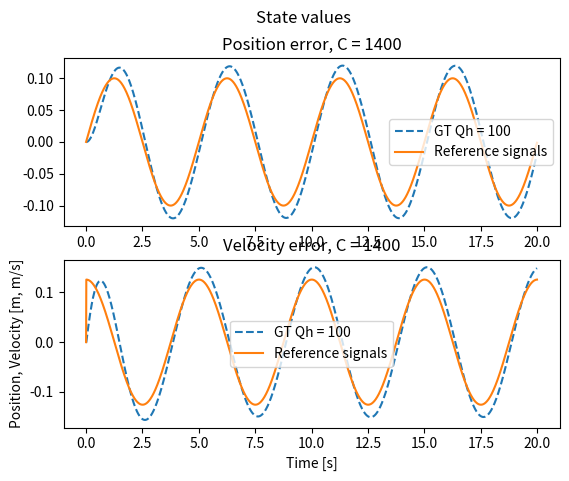
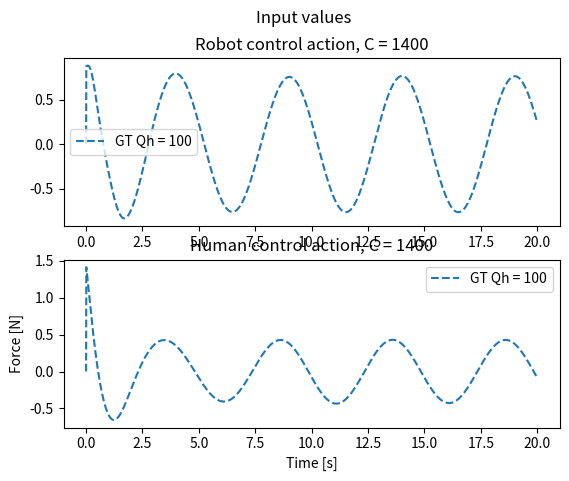
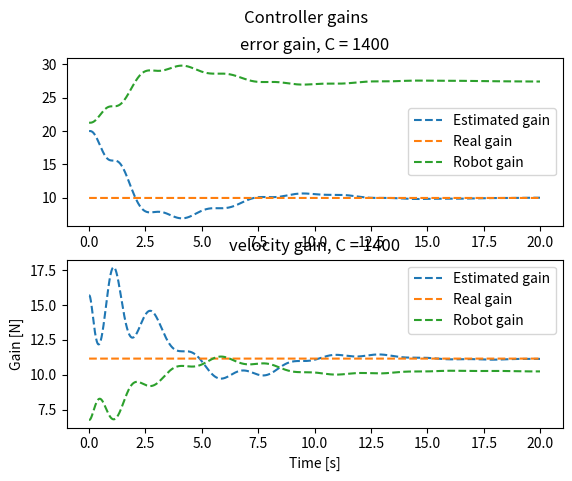
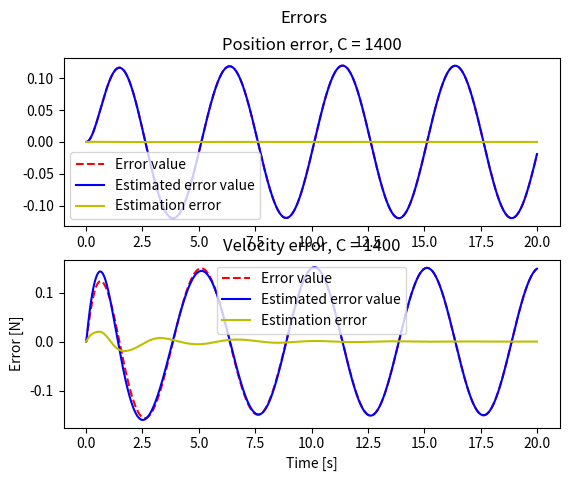

Generate these figures, in order, with matplotlib:
# CASE 2: Fix L_h, estimate L_r online #

import numpy as np
import scipy.linalg as cp
import matplotlib.pyplot as plt

class DynamicsModel:
    def __init__(self, A, B, I, D, alpha, Gamma):
        self.A = A
        self.B = B
        self.I = I
        self.D = D
        self.alpha = alpha
        self.Gamma = Gamma

    def RK4(self, Q, L_h, r, y, h):
        k1 = h * self.ydot(Q, L_h, r, y)
        k2 = h * self.ydot(Q, L_h, r, y + 0.5 * k1)
        k3 = h * self.ydot(Q, L_h, r, y + 0.5 * k2)
        k4 = h * self.ydot(Q, L_h, r, y + k3)

        # Update next value of y
        y_new = y + (1.0 / 6.0) * (k1 + 2 * k2 + 2 * k3 + k4)
        return y_new

    def ydot(self, Q, L_h, r, y):
        x = np.array([[y[0]], [y[1]]])
        e = x - np.array([[r[0]], [r[1]]])
        x_hat = np.array([[y[2]], [y[3]]])
        x_tilde = np.array([[y[4]], [y[5]]])

        P_hhat = np.array([[y[6], y[7]], [y[8], y[9]]])
        L_hhat = 1 / R * np.matmul(B.transpose(), P_hhat)
        A_r = A - B * L_hhat
        P_r = cp.solve_continuous_are(A_r, B, Q, R)
        L_r = 1 / R * np.matmul(B.transpose(), P_r)


        # Calculate derivatives
        x_dot = np.matmul(self.A, x) - np.matmul(self.B * (L_h + L_r), e)
        x_hat_dot = np.matmul(self.A, x_hat) - np.matmul(B * (L_hhat + L_r), e) - np.matmul(self.Gamma, x_tilde)
        x_tilde_dot = np.matmul((self.A - self.Gamma), x_tilde) - np.matmul(self.B * (L_hhat - L_h), e)
        P_hhat_dot = self.alpha * (x_tilde) * e.transpose()
        # P_hhat_dot0 = self.alpha * (e_tilde[0] - e[0]) * e[0]
        # P_hhat_dot1 = self.alpha * (e_tilde[0] - e[0]) * e[1]
        # P_hhat_dot2 = self.alpha * (e_tilde[1] - e[1]) * e[0]
        # P_hhat_dot3 = self.alpha * (e_tilde[1] - e[1]) * e[1]
        # # print(P_hhat_dot)
        # # ydot = np.array([x_dot.transpose(), e_hat_dot.transpose(), e_tilde_dot.transpose(), np.array([P_hhat_dot0, P_hhat_dot1]).transpose(), np.array([P_hhat_dot2, P_hhat_dot3]).transpose()]).flatten()
        ydot = np.array([x_dot.transpose(), x_hat_dot.transpose(), x_tilde_dot.transpose(),
                         [P_hhat_dot[0]], [P_hhat_dot[1]]]).flatten()
        # print(ydot)
        return ydot


    def simulate(self, N, h, r, y0, u0, uh0, C, Qh0, R, GT):
        Q = C - Qh0

        # Fix human gain
        Ph = cp.solve_continuous_are(A, B, Qh0, R)
        L_h0 = 1/R * np.matmul(B.transpose(), Ph)
        # print("L_h = ", L_h)
        # Lh_hat = np.matmul(B.transpose(), Ph_hat)
        # print(Lh, Lhe, Lhv)

        # print(Lh, Lh_hat, L)

        # y = [x, x_hat, x_tilde, Ph1, Ph2]
        y = np.zeros((10, N + 1))
        P_hhat = np.zeros((2, 2, N))
        L_hhat = np.zeros((2, N))
        L_h = np.zeros((2, N))
        L_r = np.zeros((2, N))
        x = np.zeros((2, N))
        ref = np.zeros((2, N))
        x_hat = np.zeros((2, N))
        x_tilde = np.zeros((2, N))
        u = np.zeros(N)
        uh = np.zeros(N)
        y[:, 0] = y0
        u[0] = u0
        uh[0] = uh0

        for i in range(N):
            P_hhat[:, :, i] = np.array([[y[6, i], y[7, i]], [y[8, i], y[9, i]]])
            L_hhat[:, i] = 1 / R * np.matmul(B.transpose(), P_hhat[:, :, i])
            A_r = A - B * L_hhat[:, i]
            P_r = cp.solve_continuous_are(A_r, B, Q, R)
            L_r[:, i] = 1 / R * np.matmul(B.transpose(), P_r)
            L_h[:, i] = L_h0
            if i>0:
                ref[:,i] = np.array([r[i], (r[i]-r[i-1])/h])
            else:
                ref[:,i] = np.array([r[i], 0])
            u[i] = np.inner(-L_r[:, i], (y[0:2, i] - ref[:,i]))
            uh[i] = np.inner(-L_h[:, i], (y[0:2, i] - ref[:,i]))

            x[:, i] = y[0:2, i]
            x_hat[:, i] = y[2:4, i]
            x_tilde[:, i] = y[4:6, i]


            # print(ref)

            y[:, i + 1] = dynamics_model.RK4(Q, L_h[:, i], ref[:,i], y[:, i], h)

        return u, uh, y, L_hhat, L_h, L_r, x, x_hat, x_tilde, ref



# Dynamics
I = 6 #kg
D = -0.2 #N/m
# TODO: Note that xd is fixed! If xd_dot =/= 0 this does not work!
A = np.array([ [0, 1],[0, -D/I]])
B = np.array([[0], [1/I]])
Gamma = np.array([[100, 0], [0, 1]])
alpha = 100000

# Initial values
pos0 = 0
vel0 = 0
x_d = 0.1

# Simulation
time = 20
h = 0.01
N = round(time/h)
T = np.array(range(N)) * h

# Simulated Human Settings
# True cost values
Qh_e = 100
Qh_v = 0
Qh0 = np.array([[Qh_e, 0], [0, Qh_v]])

# Estimated cost value
Qh_e_hat = 400
Qh_v_hat = 0.01
Qh_hat = np.array([[Qh_e_hat, 0], [0, Qh_v_hat]])

# Robot cost values
Cval = 1400
C = np.array([[Cval, 0], [0, 0]])
R = np.array([[1]])

# Initial values
# r = np.array([x_d * T, x_d * np.ones(N)])
# r = np.array([x_d * np.ones(N), x_d * np.zeros(N)])
fs = 1/5
# r = np.array([x_d * np.sin(2*np.pi*fs*T), 2*np.pi*fs * x_d * np.cos(2*np.pi*fs*T)])
r = x_d * np.sin(2*np.pi*fs*T)
# r = np.array([x_d * np.sin(2*np.pi*fs*T), np.zeros(N)])

x0 = np.array([pos0, vel0])
# e0 = x0 - r[:, 0]
x_hat0 = x0
x_tilde0 = np.array([0, 0])
Ph0 = cp.solve_continuous_are(A, B, Qh_hat, R)
y0o = np.array([x0, x_hat0, x_tilde0, Ph0[0], Ph0[1]])
y0 = y0o.flatten()

u0 = 0
uh0 = 0

# Initialize model
dynamics_model = DynamicsModel(A, B, I, D, alpha, Gamma)

figa, (ax1a, ax2a) = plt.subplots(2)
figa.suptitle('State values')
plt.xlabel("Time [s]")
plt.ylabel("Position, Velocity [m, m/s]")

figb, (ax1b, ax2b) = plt.subplots(2)
figb.suptitle('Input values')
plt.xlabel("Time [s]")
plt.ylabel("Force [N]")

figc, (ax1c, ax2c) = plt.subplots(2)
figc.suptitle('Controller gains')
plt.xlabel("Time [s]")
plt.ylabel("Gain [N]")

figd, (ax1d, ax2d) = plt.subplots(2)
figd.suptitle('Errors')
plt.xlabel("Time [s]")
plt.ylabel("Error [N]")

# First plot a distinct GT vs LQ response
# Qh0 = np.array([[Qh_e, 0],[0, Qh_v]])
# u_LQ0, uh_LQ0, x_LQ0, Lhe_LQ0, Lhv_LQ0 = dynamics_model.simulate(N, h, r, y0, u0, uh0, C, Qh0, R, GT=0)
u, uh, y, L_hhat, L_h, L_r, e, e_hat, e_tilde, ref = dynamics_model.simulate(N, h, r, y0, u0, uh0, C, Qh0, R, GT=1)
labels_LQ = "LQ Qh = " + str(Qh_e)
labels_GT = "GT Qh = " + str(Qh_e)

x_GT0 = y[0:2, :]


ax1a.plot(T, x_GT0[0, :-1],'--', label=labels_GT)
ax1a.plot(T, ref[0, :],'-', label="Reference signals")
ax1a.set_title("Position error, C = " + str(Cval))
ax1a.legend()
ax2a.plot(T, x_GT0[1, :-1],'--', label=labels_GT)
ax2a.plot(T, ref[1, :],'-', label="Reference signals")
ax2a.set_title("Velocity error, C = " + str(Cval))
ax2a.legend()

ax1d.plot(T, e[0, :], 'r--', label="Error value")
ax1d.plot(T, e_hat[0, :], 'b-', label="Estimated error value")
ax1d.plot(T, e_tilde[0, :], 'y-', label="Estimation error")
ax1d.set_title("Position error, C = " + str(Cval))
ax1d.legend()
ax2d.plot(T, e[1, :], 'r--', label="Error value")
ax2d.plot(T, e_hat[1, :], 'b-', label="Estimated error value")
ax2d.plot(T, e_tilde[1, :], 'y-', label="Estimation error")
ax2d.set_title("Velocity error, C = " + str(Cval))
ax2d.legend()


ax1b.plot(T, u ,'--', label=labels_GT)
ax1b.set_title("Robot control action, C = " + str(Cval))
ax1b.legend()
ax2b.plot(T, uh ,'--', label=labels_GT)
ax2b.set_title("Human control action, C = " + str(Cval))
ax2b.legend()

ax1c.plot(T, L_hhat[0,:],'--', label="Estimated gain")
ax1c.plot(T, L_h[0,:],'--', label="Real gain")
ax1c.plot(T, L_r[0,:],'--', label="Robot gain")
ax1c.set_title("error gain, C = " + str(Cval))
ax1c.legend()
ax2c.plot(T, L_hhat[1,:],'--', label="Estimated gain")
ax2c.plot(T, L_h[1,:],'--', label="Real gain")
ax2c.plot(T, L_r[1,:],'--', label="Robot gain")
ax2c.set_title("velocity gain, C = " + str(Cval))
ax2c.legend()

plt.show()

#
# # Reproduce figure 1b
# # Simulate multiple human costs
# fractions = [0.1, 1, 2, 3, 4, 5, 6, 7, 8, 9, 10]
# n = len(fractions)
# QdivQh = np.zeros(n)
# x_LQ = np.zeros((n, 2, N + 1))
# u_LQ = np.zeros((n, N))
# uh_LQ = np.zeros((n, N))
#
# x_GT = np.zeros((n, 2, N + 1))
# u_GT = np.zeros((n, N))
# uh_GT = np.zeros((n, N))
#
# Lhv_LQ = np.zeros(n)
# Lhe_LQ = np.zeros(n)
# Lhv_GT = np.zeros(n)
# Lhe_GT = np.zeros(n)
#
# for i in range(n):
#     Qh_e = Cval*fractions[i]/(1+fractions[i])
#     Qh0 = np.array([[Qh_e, 0],[0, Qh_v]])
#     u_LQ[i, :], uh_LQ[i, :], x_LQ[i, : ,:], Lhe_LQ[i], Lhv_LQ[i] = dynamics_model.simulate(N, h, x0, u0, uh0, C, Qh0, R, GT=0)
#     u_GT[i, :], uh_GT[i, :], x_GT[i, :, :], Lhe_GT[i], Lhv_GT[i] = dynamics_model.simulate(N, h, x0, u0, uh0, C, Qh0, R, GT=1)
#
# plt.figure(3)
# plt.title("Controller gains")
# plt.plot(fractions, Lhe_LQ, '+', label='LQ')
# plt.plot(fractions, Lhe_GT, 'o', label='GT')
# plt.legend()
# plt.xlabel("Q_h/Q")
# plt.ylabel("Lh_e")
#
# plt.figure(4)
# plt.title("Controller gains")
# plt.plot(fractions, Lhv_LQ, '+', label='LQ')
# plt.plot(fractions, Lhv_GT, 'o', label='GT')
# plt.legend()
# plt.xlabel("Q_h/Q")
# plt.ylabel("Lh_v")
#
# plt.show()
#

